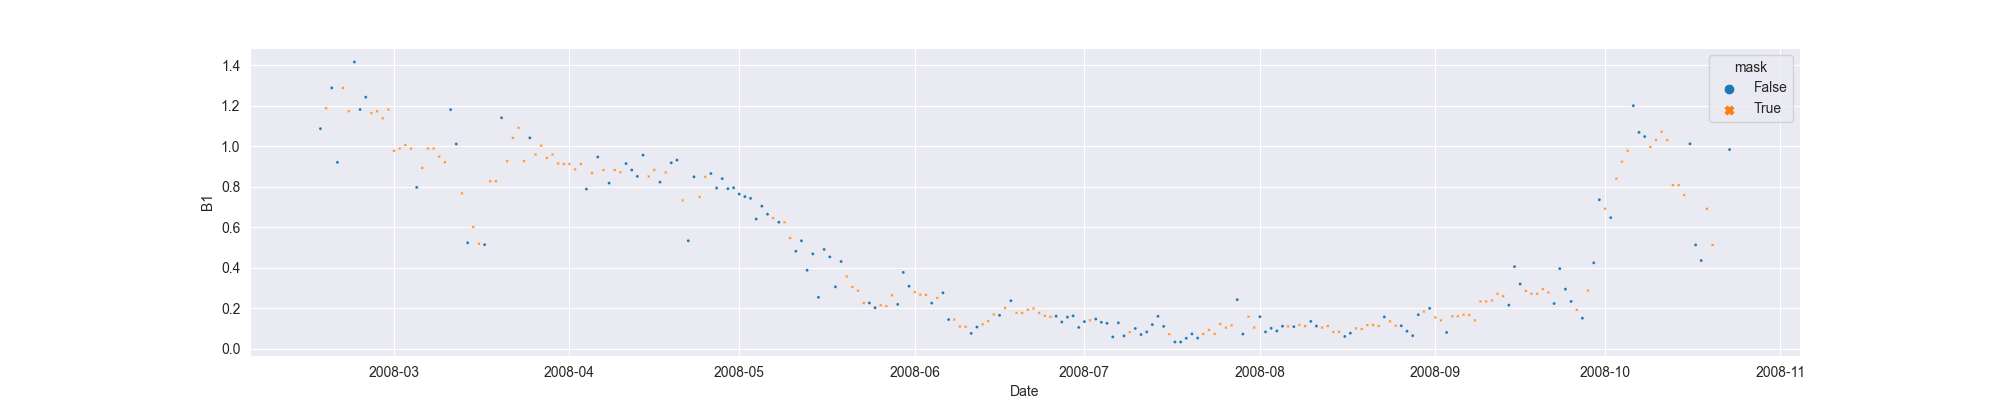

Values plotted in this chart, from the file beside it:
system:time_start, B1, B1_interpolate
2008-02-17, 1.088, 1.088
2008-02-18, , 1.188
2008-02-19, 1.289, 1.289
2008-02-20, 0.9212, 0.9212
2008-02-21, , 1.289
2008-02-22, , 1.173
2008-02-23, 1.417, 1.417
2008-02-24, 1.182, 1.182
2008-02-25, 1.243, 1.243
2008-02-26, , 1.164
2008-02-27, , 1.173
2008-02-28, , 1.139
2008-02-29, , 1.182
2008-03-01, , 0.9779
2008-03-02, , 0.9895
2008-03-03, , 1.007
2008-03-04, , 0.9895
2008-03-05, 0.7975, 0.7975
2008-03-06, , 0.8935
2008-03-07, , 0.9895
2008-03-08, , 0.9895
2008-03-09, , 0.9496
2008-03-10, , 0.9216
2008-03-11, 1.181, 1.181
2008-03-12, 1.012, 1.012
2008-03-13, , 0.7679
2008-03-14, 0.5241, 0.5241
2008-03-15, , 0.6023
2008-03-16, , 0.5195
2008-03-17, 0.5149, 0.5149
2008-03-18, , 0.8281
2008-03-19, , 0.8281
2008-03-20, 1.141, 1.141
2008-03-21, , 0.9268
2008-03-22, , 1.042
2008-03-23, , 1.092
2008-03-24, , 0.9268
2008-03-25, 1.042, 1.042
2008-03-26, , 0.9596
2008-03-27, , 1.004
2008-03-28, , 0.9432
2008-03-29, , 0.9596
2008-03-30, , 0.9156
2008-03-31, , 0.9126
2008-04-01, , 0.9126
2008-04-02, , 0.8865
2008-04-03, , 0.9126
2008-04-04, 0.7892, 0.7892
2008-04-05, , 0.8685
2008-04-06, 0.9477, 0.9477
2008-04-07, , 0.8832
2008-04-08, 0.8186, 0.8186
2008-04-09, , 0.8832
2008-04-10, , 0.8723
2008-04-11, 0.9153, 0.9153
2008-04-12, 0.8831, 0.8831
2008-04-13, 0.8519, 0.8519
2008-04-14, 0.9568, 0.9568
2008-04-15, , 0.8519
2008-04-16, , 0.8838
... 190 more rows
